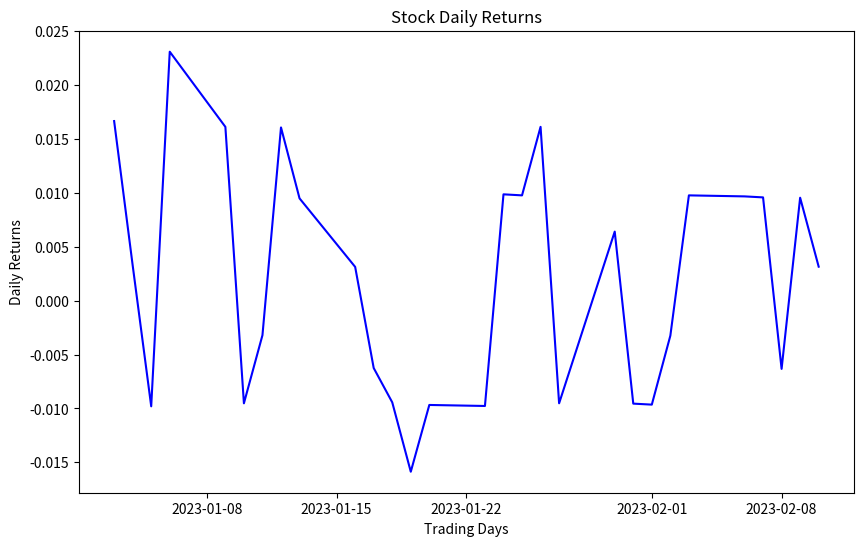

This figure's Python source:
import numpy as np
import pandas as pd
import matplotlib.pyplot as plt

# Sample stock data (replace with your own data)
dates = pd.date_range(start='2023-01-01', periods=30, freq='B')  # 30 business days
closing_prices = np.array([150.0, 152.5, 153.0, 151.5, 155.0, 157.5, 156.0, 155.5, 158.0, 159.5,
                           160.0, 159.0, 157.5, 155.0, 153.5, 152.0, 153.5, 155.0, 157.5, 156.0,
                           157.0, 155.5, 154.0, 153.5, 155.0, 156.5, 158.0, 157.0, 158.5, 159.0])

# Create a DataFrame with stock data
stock_data = pd.DataFrame({'Date': dates, 'ClosingPrice': closing_prices})
stock_data.set_index('Date', inplace=True)

# Calculate daily returns
daily_returns = stock_data['ClosingPrice'].pct_change().dropna()

# Calculate mean and standard deviation of daily returns
mean_return = daily_returns.mean()
std_deviation = daily_returns.std()

# Calculate annualized mean return and volatility
annual_mean_return = mean_return * 252  # Assuming 252 trading days in a year
annual_volatility = std_deviation * np.sqrt(252)

# Print insights
print("Daily Mean Return:", mean_return)
print("Daily Standard Deviation:", std_deviation)
print("\nAnnualized Mean Return:", annual_mean_return)
print("Annualized Volatility:", annual_volatility)

# Plot daily returns
plt.figure(figsize=(10, 6))
plt.plot(daily_returns, color='blue')
plt.xlabel('Trading Days')
plt.ylabel('Daily Returns')
plt.title('Stock Daily Returns')
plt.show()
